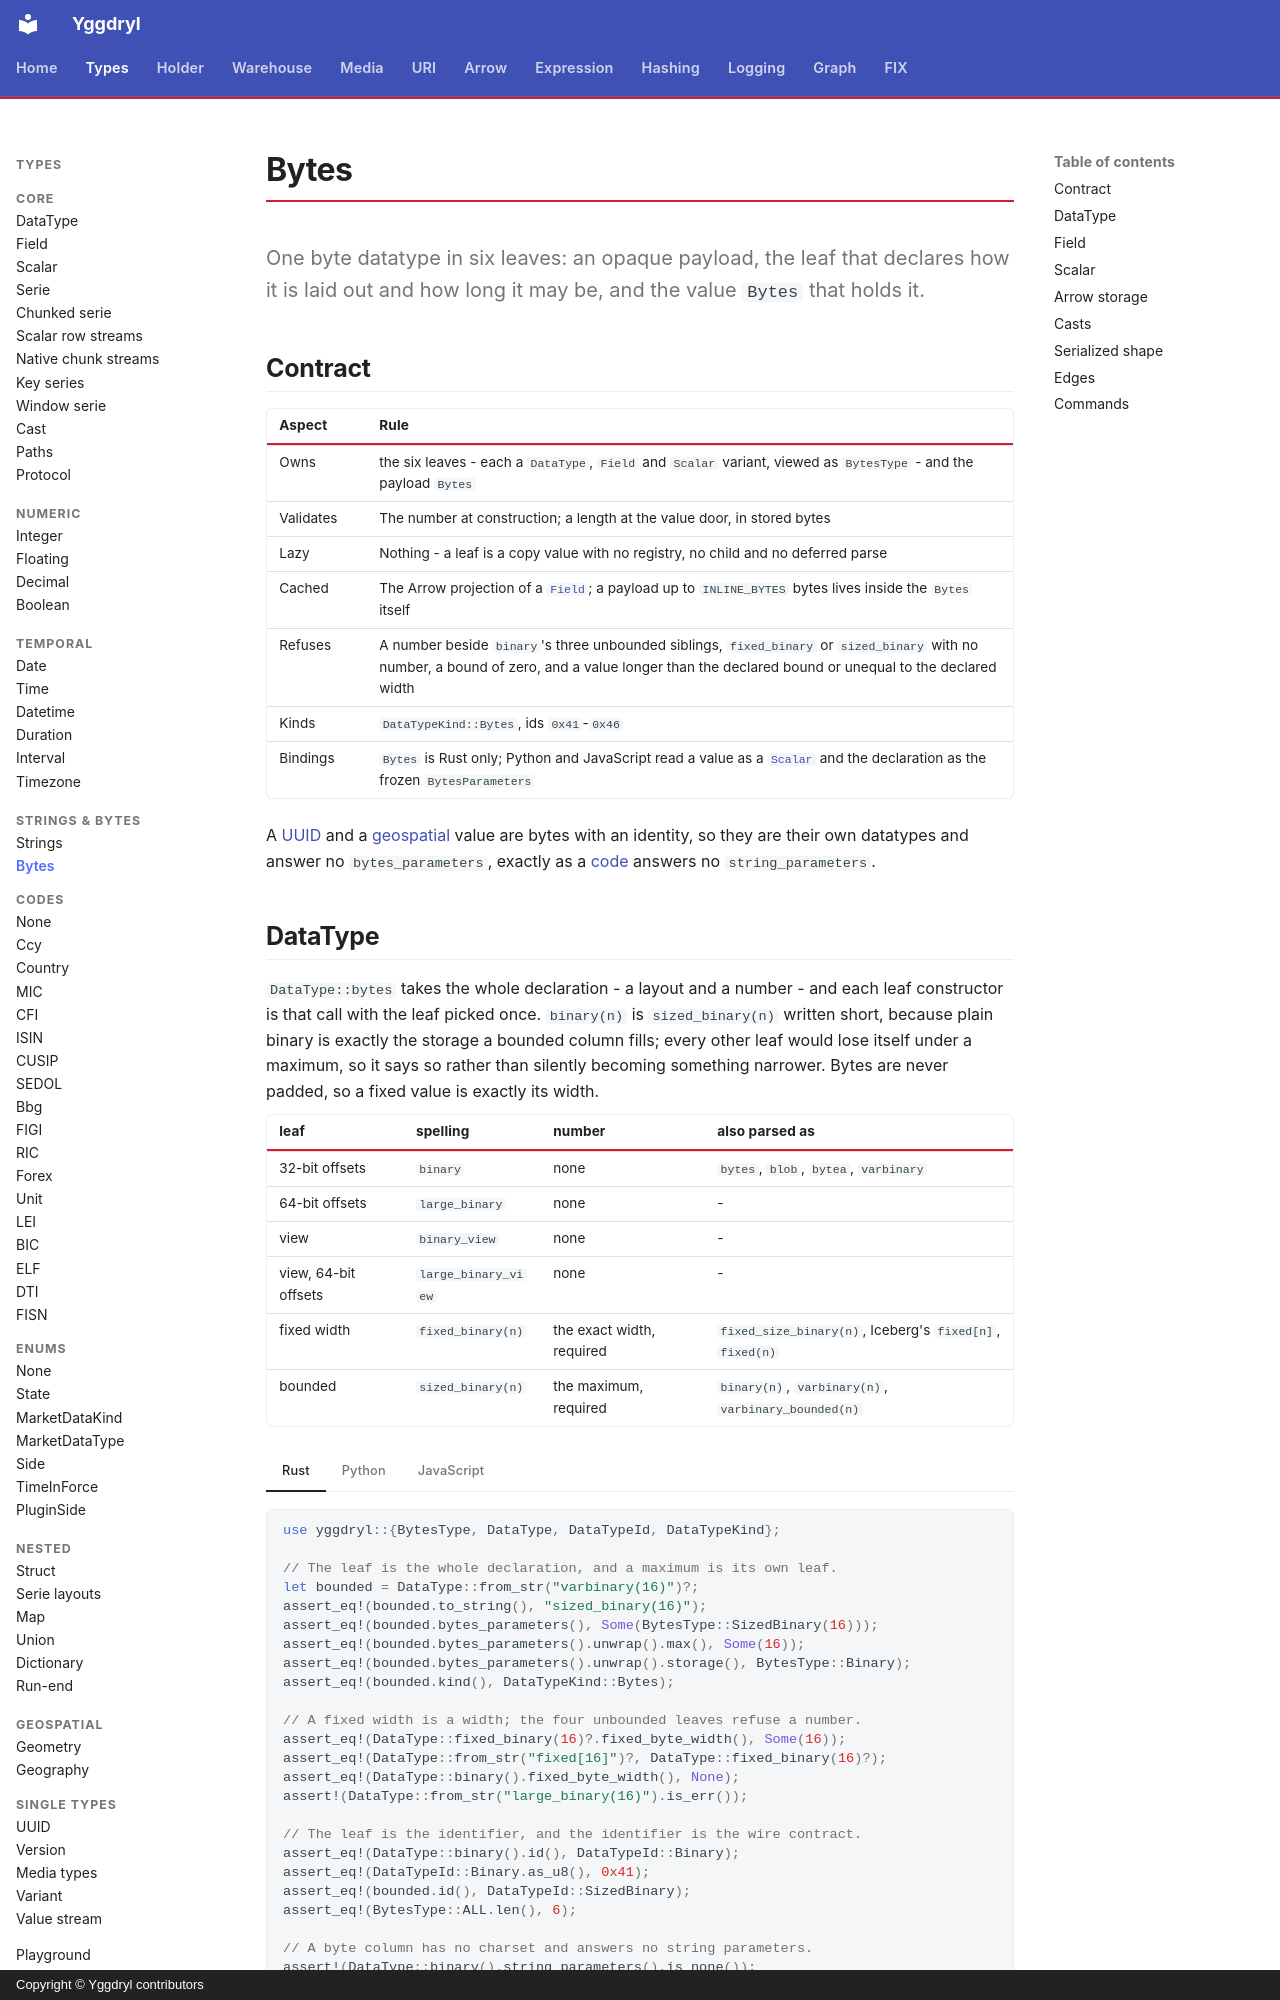

repository: Platob/yggdryl · page: types/text/bytes/index.html · generator: mkdocs · copyright: Copyright © Yggdryl contributors

# Bytes

One byte datatype in six leaves: an opaque payload, the leaf that declares how it is laid out and how long it may be, and the value `Bytes` that holds it.

## Contract

| Aspect | Rule |
| --- | --- |
| Owns | the six leaves - each a `DataType`, `Field` and `Scalar` variant, viewed as `BytesType` - and the payload `Bytes` |
| Validates | The number at construction; a length at the value door, in stored bytes |
| Lazy | Nothing - a leaf is a copy value with no registry, no child and no deferred parse |
| Cached | The Arrow projection of a [`Field`](../field.md); a payload up to `INLINE_BYTES` bytes lives inside the `Bytes` itself |
| Refuses | A number beside `binary`'s three unbounded siblings, `fixed_binary` or `sized_binary` with no number, a bound of zero, and a value longer than the declared bound or unequal to the declared width |
| Kinds | `DataTypeKind::Bytes`, ids `0x41`-`0x46` |
| Bindings | `Bytes` is Rust only; Python and JavaScript read a value as a [`Scalar`](../scalar.md) and the declaration as the frozen `BytesParameters` |

A [UUID](../uuid.md) and a [geospatial](../geospatial/index.md) value are bytes
with an identity, so they are their own datatypes and answer no
`bytes_parameters`, exactly as a [code](../codes/index.md) answers no
`string_parameters`.
